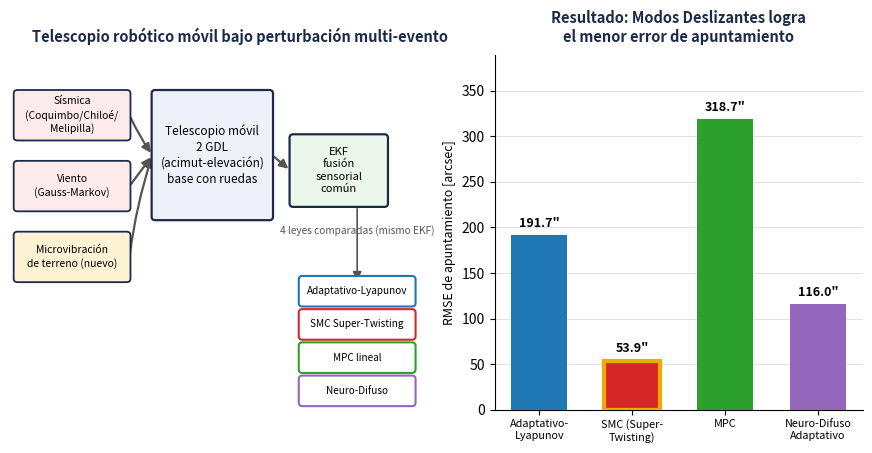

Source code (Python): (Note: this script raises an exception after producing the figure.)
"""
Genera el "graphical abstract" requerido por el portal de envío de IEEE
Transactions on Control Systems Technology (TCST): una única imagen que
resume de un vistazo el problema, el método y el resultado principal del
artículo. Mismo estilo visual que make_diagrams.py / make_figures.py.

Salida -> ../figures/graphical_abstract.png (300 dpi) y .pdf
"""
import matplotlib
matplotlib.use("Agg")
import matplotlib.pyplot as plt
from matplotlib.patches import FancyBboxPatch, FancyArrowPatch

FIG_DIR = "../figures"

NAVY = "#1B2A4A"
GRAY = "#555555"
LIGHT = "#EEF1F8"
GOLD = "#F2A900"
GOLD_LIGHT = "#FFF3D6"

COLORS = {
    "Adaptativo-\nLyapunov": "#1f77b4",
    "SMC (Super-\nTwisting)": "#d62728",
    "MPC": "#2ca02c",
    "Neuro-Difuso\nAdaptativo": "#9467bd",
}
RMSE = {
    "Adaptativo-\nLyapunov": 191.7,
    "SMC (Super-\nTwisting)": 53.9,
    "MPC": 318.7,
    "Neuro-Difuso\nAdaptativo": 116.0,
}


def box(ax, x, y, w, h, text, fc=LIGHT, ec=NAVY, fontsize=9, textcolor="black", lw=1.3, zorder=3):
    b = FancyBboxPatch((x, y), w, h,
                        boxstyle="round,pad=0.02,rounding_size=0.08",
                        linewidth=lw, edgecolor=ec, facecolor=fc, zorder=zorder)
    ax.add_patch(b)
    ax.text(x + w / 2, y + h / 2, text, ha="center", va="center",
            fontsize=fontsize, color=textcolor, zorder=zorder + 1, linespacing=1.3)
    return (x, y, w, h)


def arrow(ax, p1, p2, color=GRAY, lw=1.6, rad=0.0):
    a = FancyArrowPatch(p1, p2, arrowstyle="-|>", mutation_scale=13,
                         linewidth=lw, color=color,
                         connectionstyle=f"arc3,rad={rad}", zorder=2)
    ax.add_patch(a)


def make_graphical_abstract():
    fig = plt.figure(figsize=(11, 4.6))
    gs = fig.add_gridspec(1, 2, width_ratios=[1.25, 1.0], wspace=0.06)
    axL = fig.add_subplot(gs[0, 0])
    axR = fig.add_subplot(gs[0, 1])

    # ---- Panel izquierdo: esquema del problema y del método ----------------
    axL.set_xlim(0, 10)
    axL.set_ylim(0, 8)
    axL.axis("off")
    axL.set_title("Telescopio robótico móvil bajo perturbación multi-evento",
                   fontsize=10.5, fontweight="bold", color=NAVY, pad=10)

    # Perturbaciones (izquierda)
    box(axL, 0.1, 6.1, 2.5, 1.1, "Sísmica\n(Coquimbo/Chiloé/\nMelipilla)", fc="#FCEBEA", fontsize=7.5)
    box(axL, 0.1, 4.5, 2.5, 1.1, "Viento\n(Gauss-Markov)", fc="#FCEBEA", fontsize=7.5)
    box(axL, 0.1, 2.9, 2.5, 1.1, "Microvibración\nde terreno (nuevo)", fc=GOLD_LIGHT, fontsize=7.5)

    # Planta: telescopio móvil 2 GDL
    box(axL, 3.1, 4.3, 2.6, 2.9, "Telescopio móvil\n2 GDL\n(acimut-elevación)\nbase con ruedas",
        fc=LIGHT, fontsize=8.5, lw=1.6)
    # flechas perturbaciones -> planta
    for y0 in (6.65, 5.05, 3.45):
        arrow(axL, (2.6, y0), (3.1, 5.75), rad=0.05 * (y0 - 5.05) / 1.6)

    # EKF
    box(axL, 6.1, 4.6, 2.1, 1.6, "EKF\nfusión\nsensorial\ncomún", fc="#EAF7EA", fontsize=8, lw=1.6)
    arrow(axL, (5.7, 5.75), (6.1, 5.4))

    # Cuatro leyes de control (recuadro contenedor + etiqueta arriba, sin solape)
    axL.text(7.55, 4.05, "4 leyes comparadas (mismo EKF)", ha="center", va="center",
              fontsize=7.3, color=GRAY, style="italic")
    ctrl_y = [2.35, 1.60, 0.85, 0.10]
    ctrl_labels = ["Adaptativo-Lyapunov", "SMC Super-Twisting", "MPC lineal", "Neuro-Difuso"]
    ctrl_colors = ["#1f77b4", "#d62728", "#2ca02c", "#9467bd"]
    for y, lab, c in zip(ctrl_y, ctrl_labels, ctrl_colors):
        box(axL, 6.3, y, 2.5, 0.65, lab, fc="white", ec=c, fontsize=7.2, lw=1.5)
    arrow(axL, (7.55, 4.6), (7.55, 2.85), color=GRAY, lw=1.2)

    # ---- Panel derecho: resultado principal (RMSE comparado) ---------------
    labels = list(RMSE.keys())
    vals = [RMSE[l] for l in labels]
    bar_colors = [COLORS[l] for l in labels]
    bars = axR.bar(labels, vals, color=bar_colors, width=0.6, zorder=3)
    best_idx = vals.index(min(vals))
    bars[best_idx].set_edgecolor(GOLD)
    bars[best_idx].set_linewidth(3)

    for b, v in zip(bars, vals):
        axR.text(b.get_x() + b.get_width() / 2, v + 6, f"{v:.1f}\"",
                  ha="center", va="bottom", fontsize=9, fontweight="bold")

    axR.set_ylabel("RMSE de apuntamiento [arcsec]", fontsize=9)
    axR.set_title("Resultado: Modos Deslizantes logra\nel menor error de apuntamiento",
                   fontsize=10.5, fontweight="bold", color=NAVY, pad=10)
    axR.set_ylim(0, max(vals) * 1.22)
    axR.tick_params(axis="x", labelsize=7.8)
    axR.spines["top"].set_visible(False)
    axR.spines["right"].set_visible(False)
    axR.grid(axis="y", color="#dddddd", lw=0.6, zorder=0)

    fig.tight_layout()
    fig.savefig(f"{FIG_DIR}/graphical_abstract.png", dpi=300, bbox_inches="tight")
    fig.savefig(f"{FIG_DIR}/graphical_abstract.pdf", bbox_inches="tight")
    plt.close(fig)
    print("guardado graphical_abstract.png / .pdf")


if __name__ == "__main__":
    make_graphical_abstract()
